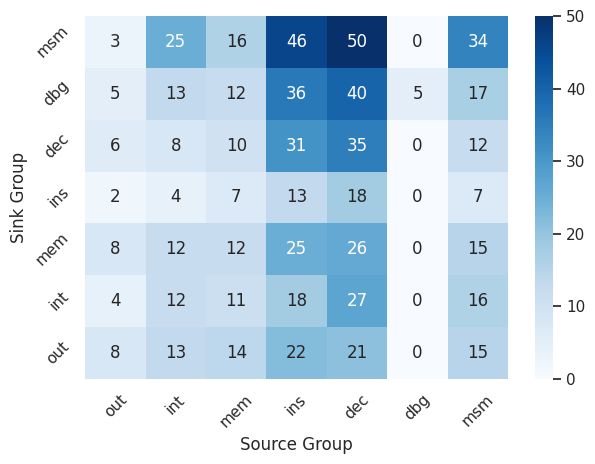

This chart was generated by the following Python code:
import pandas as pd
import numpy as np
import seaborn as sns
import matplotlib.pyplot as plt

sns.set()
#distro = [[3,2,12,4,7,5,10],
#[2,10,0,0,6,0,0],
#[2,2,12,5,4,11,10],
#[9,9,51,27,36,35,48],
#[6,23,20,10,27,15,17],
#[18,16,96,40,55,65,78],
#[14,25,68,31,69,53,64]]
distro = [[8, 13, 14, 22, 21, 0, 15],
[4, 12, 11, 18, 27, 0, 16],
[8, 12, 12, 25, 26, 0, 15],
[2, 4, 7, 13, 18, 0, 7],
[6, 8, 10, 31, 35, 0, 12],
[5, 13, 12, 36, 40, 5, 17],
[3, 25, 16, 46, 50, 0, 34]]
distro.reverse()
ax = sns.heatmap(distro, cmap='Blues', annot=True)
#labels = ['GLOB', 'S PORT', 'HW', 'M OUT', 'S SIG', 'M INT', 'MEM']
labels = ['out', 'int', 'mem', 'ins', 'dec', 'dbg', 'msm']
ax.set_xticklabels(labels)
labels.reverse()  
ax.set_yticklabels(labels)  
plt.xlabel("Source Group")
plt.ylabel("Sink Group")
plt.yticks(rotation=45)
plt.xticks(rotation=45)
plt.tight_layout()
plt.savefig('heat.png')
